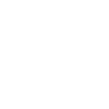
t = 0.00 s
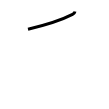
t = 1.00 s
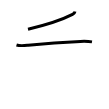
t = 2.00 s
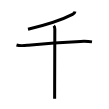
t = 3.00 s
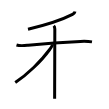
t = 4.00 s
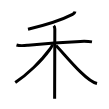
t = 5.00 s

The animated SVG that drew these frames (rendered in a browser with its animation timeline set to each time). Animation: 5 SMIL elements (animate=5); one cycle of 5.00 s.

<svg width="109px" height="109px" viewBox="0 0 px 109px" xmlns="http://www.w3.org/2000/svg" xmlns:xlink="http://www.w3.org/1999/xlink" xml:space="preserve" version="1.1"  baseProfile="full">
<path d="M75,11.5c-0.23,1.22-1.43,2.39-2.48,2.92C63.62,19,52,23.62,28,29.25" style="fill:none;stroke:black;stroke-width:3;opacity:0">
  <animate attributeType="CSS" attributeName="opacity" from="0" to="1" begin="0s" dur="1s" repeatCount="0" fill="freeze" />
</path>
<path d="M16.5,45c3.79,1.15,7.81,0.61,11.65,0.22c17.1-1.72,36.6-3.1,52.23-3.8c3.91-0.18,7.76-0.15,11.62,0.45" style="fill:none;stroke:black;stroke-width:3;opacity:0">
  <animate attributeType="CSS" attributeName="opacity" from="0" to="1" begin="1s" dur="1s" repeatCount="0" fill="freeze" />
</path>
<path d="M53.72,25.75c0.95,0.96,1.1,2.29,1.1,3.22c0,3.65-0.11,39.81-0.16,58.91c-0.01,5.28-0.02,9.25-0.02,10.88" style="fill:none;stroke:black;stroke-width:3;opacity:0">
  <animate attributeType="CSS" attributeName="opacity" from="0" to="1" begin="2s" dur="1s" repeatCount="0" fill="freeze" />
</path>
<path d="M52.5,44.18c0,1.19-1.99,4.17-3,5.57C41.25,61.15,27.06,74.7,15.25,82.5" style="fill:none;stroke:black;stroke-width:3;opacity:0">
  <animate attributeType="CSS" attributeName="opacity" from="0" to="1" begin="3s" dur="1s" repeatCount="0" fill="freeze" />
</path>
<path d="M56,45.46c3.79,3.67,14.84,17,24.44,26.36C84.26,75.55,91.49,82.12,97,83.5" style="fill:none;stroke:black;stroke-width:3;opacity:0">
  <animate attributeType="CSS" attributeName="opacity" from="0" to="1" begin="4s" dur="1s" repeatCount="0" fill="freeze" />
</path>
</svg>
